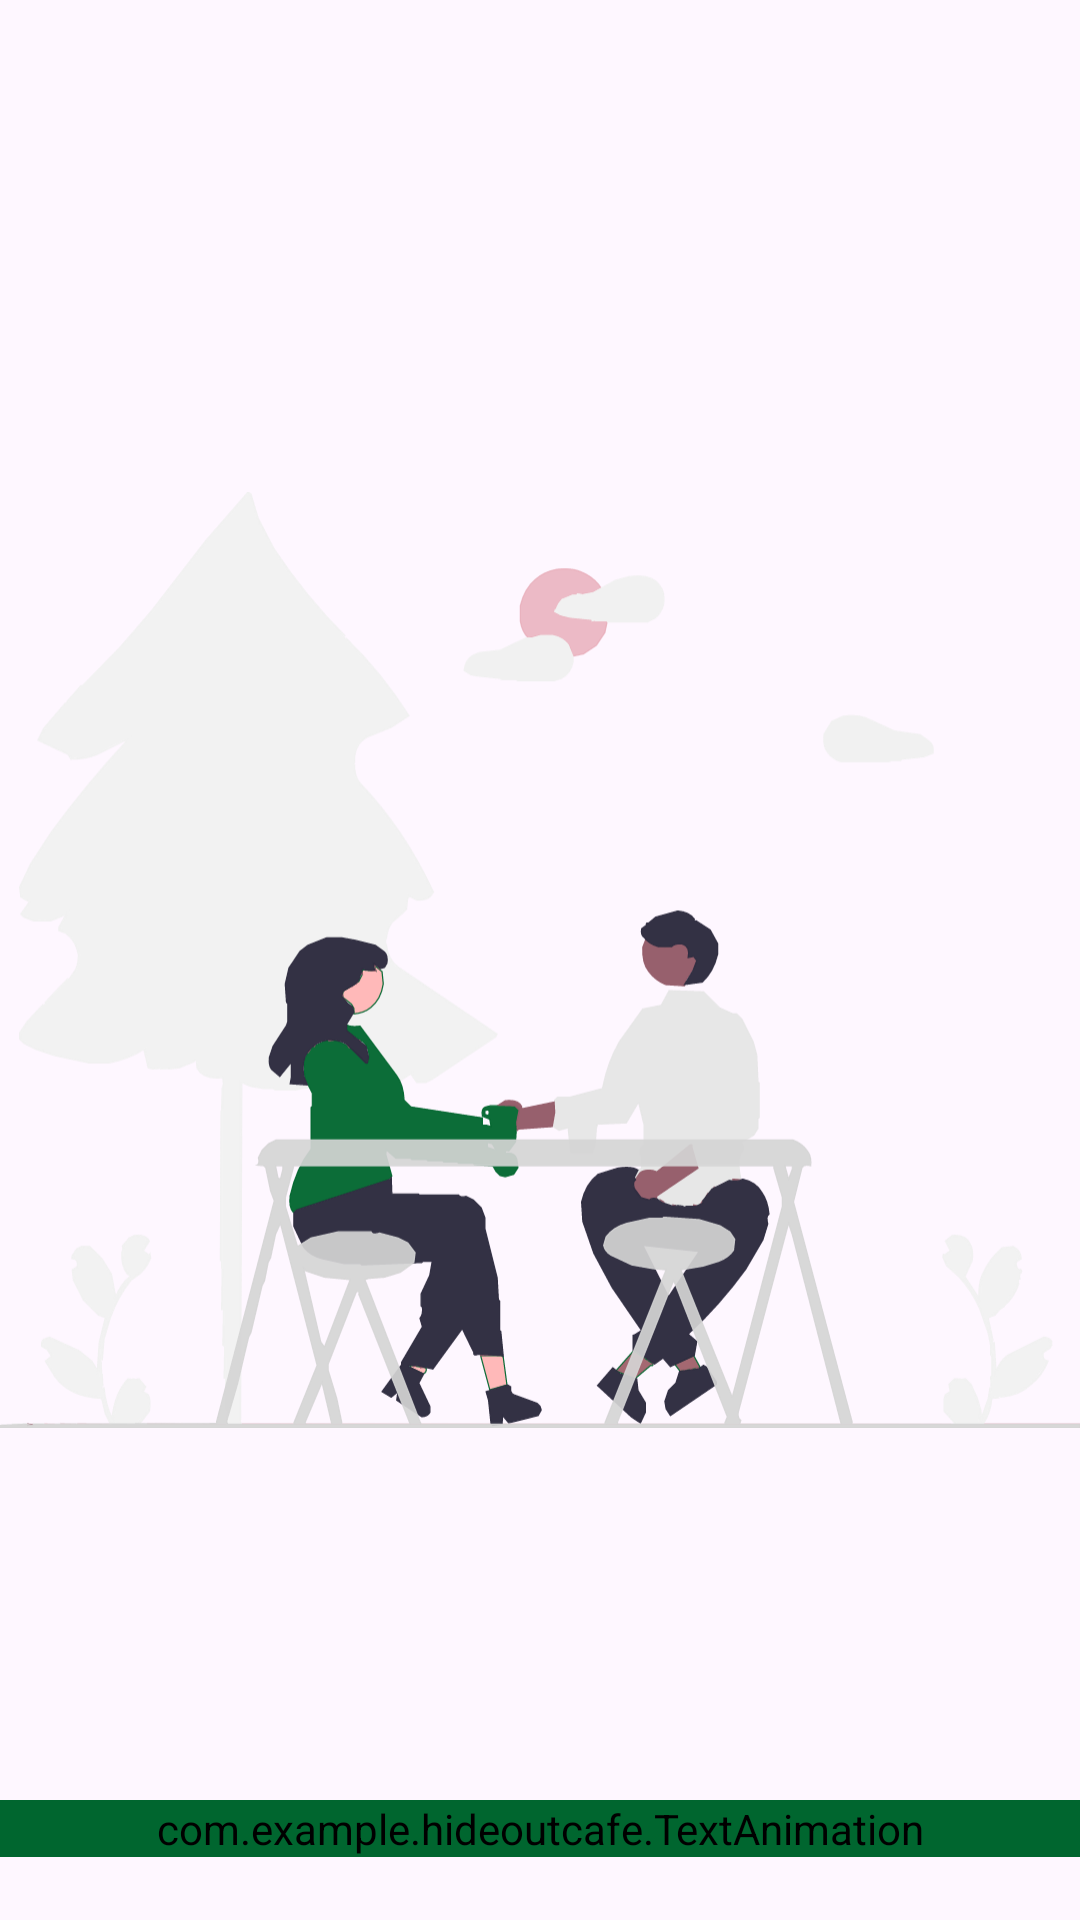

This screen was rendered from an Android layout file. Write that file and the resources it references.
<!-- AndroidManifest.xml: application theme Theme.HideoutCafe -->
<!-- res/layout/activity_splash.xml -->
<?xml version="1.0" encoding="utf-8"?>
<RelativeLayout xmlns:android="http://schemas.android.com/apk/res/android"
    android:layout_width="match_parent"
    android:layout_height="match_parent"
    android:layout_gravity="center"
    android:backgroundTint="@color/colorPrimary">

    <ImageView
        android:id="@+id/bg"
        android:layout_width="wrap_content"
        android:layout_height="wrap_content"
        android:layout_centerInParent="true"
        android:contentDescription="@string/splash_screen_animation"
        android:src="@drawable/animation" />

    <ImageView
        android:id="@+id/person"
        android:layout_width="wrap_content"
        android:layout_height="wrap_content"
        android:layout_centerInParent="true"
        android:contentDescription="@string/splash_screen_animation"
        android:src="@drawable/animation1" />

    <ImageView
        android:id="@+id/table"
        android:layout_width="wrap_content"
        android:layout_height="wrap_content"
        android:layout_centerInParent="true"
        android:contentDescription="@string/splash_screen_animation"
        android:src="@drawable/animation2" />

    
    
    
    
    
    
    
    


    <com.example.hideoutcafe.TextAnimation
        android:id="@+id/textView"
        android:layout_width="match_parent"
        android:layout_height="wrap_content"
        android:layout_marginTop="600dp"
        android:textSize="24dp"
        android:backgroundTint="@color/colorPrimary"
        android:gravity="center"
        android:textStyle="bold" />

</RelativeLayout>
<!-- resources referenced by this layout -->
<resources>
  <color name="colorPrimary">#00662f</color>
  <!-- drawable animation: vector/xml drawable (drawable, 20644 chars, omitted) -->
  <!-- drawable animation1: vector/xml drawable (drawable, 17722 chars, omitted) -->
  <!-- drawable animation2 (drawable) -->
  <vector xmlns:android="http://schemas.android.com/apk/res/android" xmlns:aapt="http://schemas.android.com/aapt"
      android:viewportWidth="882"
      android:viewportHeight="764"
      android:width="882dp"
      android:height="764dp">
      <path
          android:pathData="M225.5 529L647.5 529Q654.9 531.6 659 537.5Q662.9 542 662 550Q656.6 548.5 655 551.5L648 579.5L696 759.5L695.5 761L881.5 761L882 764L0.5 764L0 762L21.5 761L26.5 762L27.5 761L177 760.5L177 758.5L224 578.5L221 570.5L217 551.5L215.5 550L210 549.5Q212.3 548.3 211 543.5L214 537.5L219.5 532L225.5 529ZM225 550L227 560L229 561L231 553L231 550L225 550ZM240 550L233 576L233 583L243 616L254 609L276 604L303 604Q304 607 310 605L325 609L333 613L339 621L338 629L327 637L314 641L301 642L298 643L343 759L344 761L496 761L494 760L544 635L533 634L516 631L499 623Q494 620 493 615L495 608Q501 600 512 597L530 593L541 593L542 592L571 594L588 599L596 604L600 610L599 619Q595 625 587 628L574 632L556 635L598 739L639 583L639 576L632 552L632 550L240 550ZM641 550L644 561L647 553L647 550L641 550ZM229 597L225 606L221 625L219 629L216 644L214 648L205 686L203 690L194 728L185 759L186 761L241 761L240 760L259 713L229 597ZM644 597L603 751Q602 756 605 758L604 761L687 761L647 606L644 597ZM248 634L262 694L265 698L286 643L265 641L250 636L248 634ZM550 644L504 760L505 761L593 761L592 760L594 755L552 648L550 644ZM291 653L268 712L268 717L275 740L279 759L279 761L335 761L293 655Q294 652 291 653ZM263 727L249 760L250 761L271 761L263 727Z"
          android:fillColor="#D5D5D5"
          android:fillAlpha="0.9215686"
          android:strokeColor="#D5D5D5"
          android:strokeAlpha="0.9215686"
          android:strokeWidth="1" />
  </vector>
  <string name="splash_screen_animation">Splash Screen Animation Description</string>
  <style name="Theme.HideoutCafe" parent="Base.Theme.HideoutCafe" />
  <style name="Base.Theme.HideoutCafe" parent="Theme.Material3.DayNight.NoActionBar">
          
          
          <item name="colorPrimary">@color/colorPrimary</item>
          <item name="colorPrimaryDark">@color/colorPrimaryDark</item>
          <item name="colorAccent">@color/colorAccent</item>
      </style>
  <color name="colorPrimaryDark">#004c22</color>
  <color name="colorAccent">#FF4081</color>
</resources>
